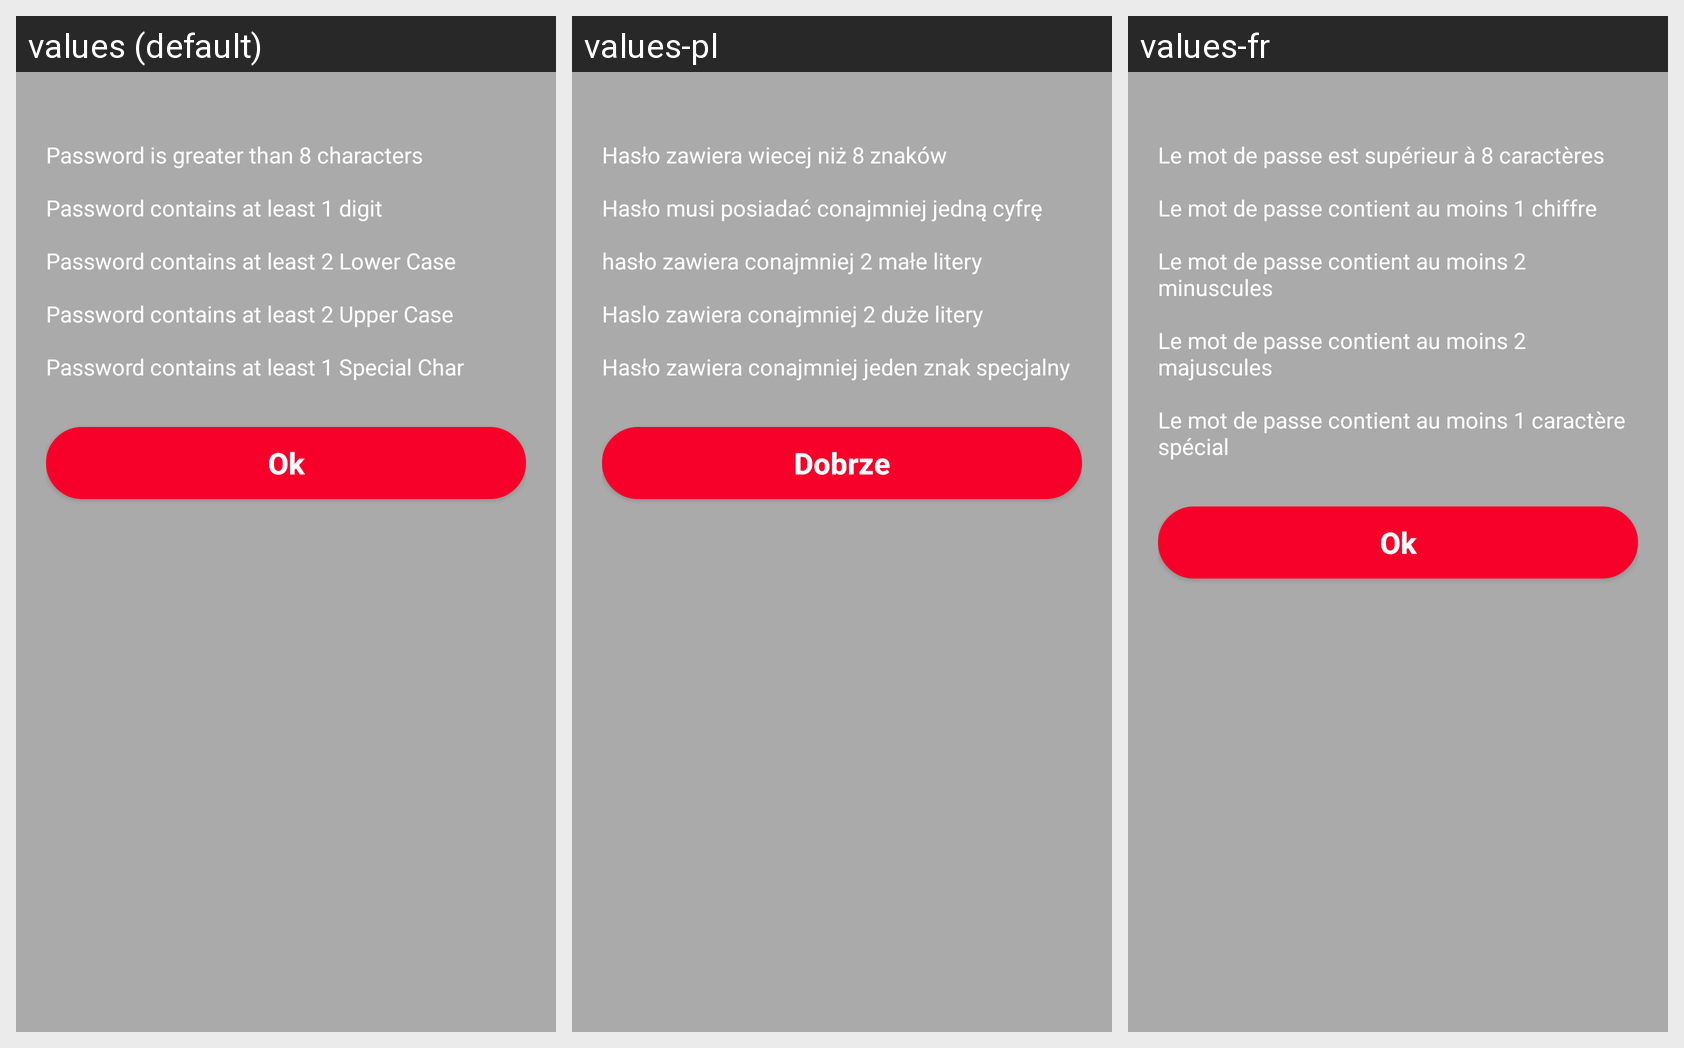

Locale-by-locale string values for the Android screen shown in this grid:
Android screen res/layout/password_prompt.xml rendered under 3 locales, left to right: values (default), values-pl, values-fr. Device: Nexus 5 (rendered at 1080×1920; each locale shown at half size, 540×960, under a caption strip naming it); theme AppTheme.NoActionBar.
Strings drawn on this screen, with the default value and each locale's value (text and hints the layout hard-codes, and strings that could not be matched under every locale, appear in the picture but are not listed):

password_length
  values: Password is greater than 8 characters
  values-pl: Hasło zawiera wiecej niż 8 znaków
  values-fr: Le mot de passe est supérieur à 8 caractères

password_digit
  values: Password contains at least 1 digit
  values-pl: Hasło musi posiadać conajmniej jedną cyfrę
  values-fr: Le mot de passe contient au moins 1 chiffre

password_lower_case
  values: Password contains at least 2 Lower Case
  values-pl: hasło zawiera conajmniej 2 małe litery
  values-fr: Le mot de passe contient au moins 2 minuscules

password_upper_case
  values: Password contains at least 2 Upper Case
  values-pl: Haslo zawiera conajmniej 2 duże litery
  values-fr: Le mot de passe contient au moins 2 majuscules

password_special_char
  values: Password contains at least 1 Special Char
  values-pl: Hasło zawiera conajmniej jeden znak specjalny
  values-fr: Le mot de passe contient au moins 1 caractère spécial

ok
  values: Ok
  values-pl: Dobrze
  values-fr: Ok
